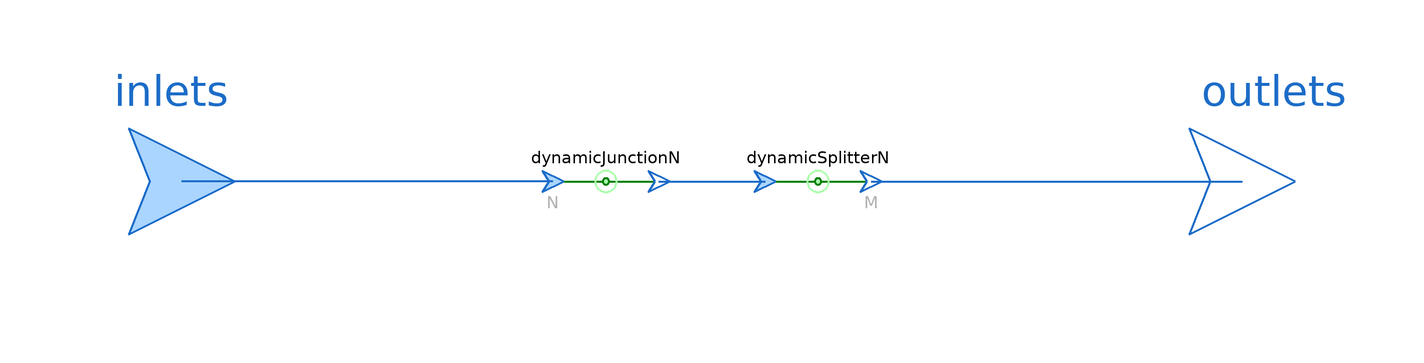

The component connection diagram of the Modelica model below, drawn from its own Placement and Line annotations.

model DynamicJunctionNM "Splitter/Junction with N inlets and M outlets, taking dynamic pressure into account"

  extends ThermofluidStream_v2.Utilities.DropOfCommonsPlus;

  replaceable package Medium = Media.myMedia.Interfaces.PartialMedium "Medium model"
    annotation (choicesAllMatching=true, Documentation(info="<html>
<p>Medium package used in the Component. Make sure it is the same one as all the components connected to all fluid ports are using. </p>
</html>"));
  parameter Boolean assumeConstantDensity=true "= true, if incompressibility is assumed (use '= false' for Ma > 0.3)"
    annotation(Evaluate=true, HideResult=true, choices(checkBox=true));
  parameter Integer N(min=1) = 1 "Number of inputs";
  parameter Integer M(min=1) = 1 "Number of outputs";
  parameter SI.Area A_in[N] "Cross section area of inlets";
  parameter SI.Area A_out[M] "Cross section area of outlets";
  parameter SI.Area A_splitter = 0.1 "Internal cross section of Junction"
    annotation(Dialog(tab="Advanced"));
  parameter Utilities.Units.Inertance L=dropOfCommons.L "Inertance of each inlet/outlet"
    annotation (Dialog(tab="Advanced"));
  Interfaces.Inlet inlets[N](redeclare package Medium = Medium) "vector of N inlets"
    annotation (Placement(transformation(extent={{-20,-20},{20,20}}, rotation=0, origin={-100,0}),
      iconTransformation(extent={{-20,-20},{20,20}},rotation=0,origin={-100,0})));
  Interfaces.Outlet outlets[M](redeclare package Medium = Medium) "vector of N outlets"
    annotation (Placement(transformation(extent={{-20,-20},{20,20}}, rotation=0, origin={100,0}),
      iconTransformation(extent={{-20,-20},{20,20}},rotation=0,origin={100,0})));
  DynamicJunctionN dynamicJunctionN(redeclare package Medium = Medium,
    final N=N,
    final L=L,
    final assumeConstantDensity=assumeConstantDensity,
    final A=A_in,
    final A_out=A_splitter)
      annotation (Placement(transformation(
        extent={{-10,-10},{10,10}},
        rotation=0,
        origin={-20,0})));
  DynamicSplitterN dynamicSplitterN(redeclare package Medium = Medium,
    final N=M,
    final L=L,
    final assumeConstantDensity=assumeConstantDensity,
    final A_splitter=A_splitter,
    final A_in=A_splitter,
    final A_out=A_out)
      annotation (Placement(transformation(
        extent={{-10,-10},{10,10}},
        rotation=0,
        origin={20,0})));

equation
  connect(dynamicJunctionN.inlets, inlets) annotation (Line(
      points={{-30,0},{-100,0}},
      color={28,108,200},
      thickness=0.5));
  connect(dynamicJunctionN.outlet, dynamicSplitterN.inlet) annotation (Line(
      points={{-10,0},{10,0}},
      color={28,108,200},
      thickness=0.5));
  connect(dynamicSplitterN.outlets, outlets) annotation (Line(
      points={{30,0},{100,0}},
      color={28,108,200},
      thickness=0.5));
  annotation (Icon(coordinateSystem(preserveAspectRatio=true), graphics={
        Text(visible=displayInstanceName,
          extent={{-150,65},{150,25}},
          textString="%name",
          textColor=dropOfCommons.instanceNameColor),
        Line(
          points={{-100,0},{100,0}},
          color={0,127,0},
          thickness=0.5),
        Ellipse(
          extent={{-6,6},{6,-6}},
          lineColor={0,127,0},
          fillColor={170,255,170},
          fillPattern=FillPattern.Solid,
          lineThickness=0.5),
        Text(
          extent={{-120,-20},{-80,-60}},
          textColor={175,175,175},
          textString="%N"),
        Text(
          extent={{120,-20},{80,-60}},
          textColor={175,175,175},
          textString="%M"),
        Ellipse(
          extent={{-20,20},{20,-20}},
          lineThickness=0.5,
          lineColor={170,255,170})}),
      Diagram(coordinateSystem(preserveAspectRatio=true)),
    Documentation(info="<html>
<p>Junction/Splitter that takes into account dynamic pressure.</p>
<p>In general the component has four non-linear equation systems of size 1. This can be resolved by setting Advanced-&gt;assumeConstantDensity=true (default: false).</p>
</html>"));
end DynamicJunctionNM;